Image classification data set "cleaned_dataset" (Raja-Lakshmanan/ElectronicComponentClassifier on GitHub). Class labels (10): capacitor, diode, fuse, inductor, integrated circuit, LED, potentiometer, push button, resistor, transistor.

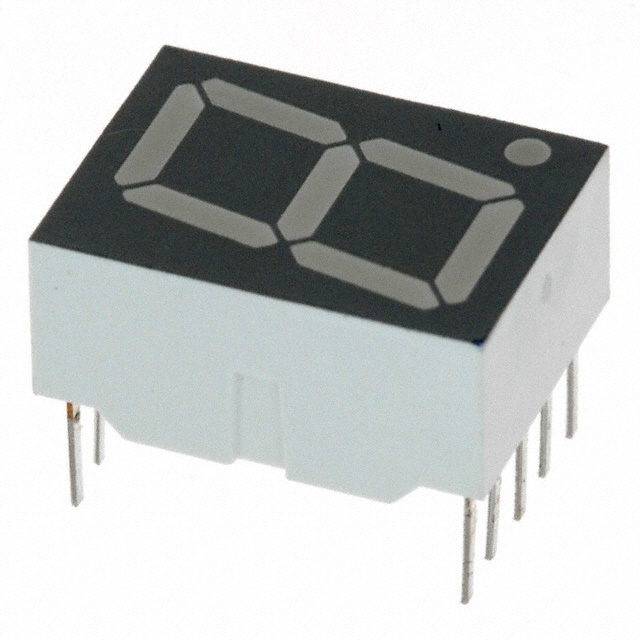
Label: LED

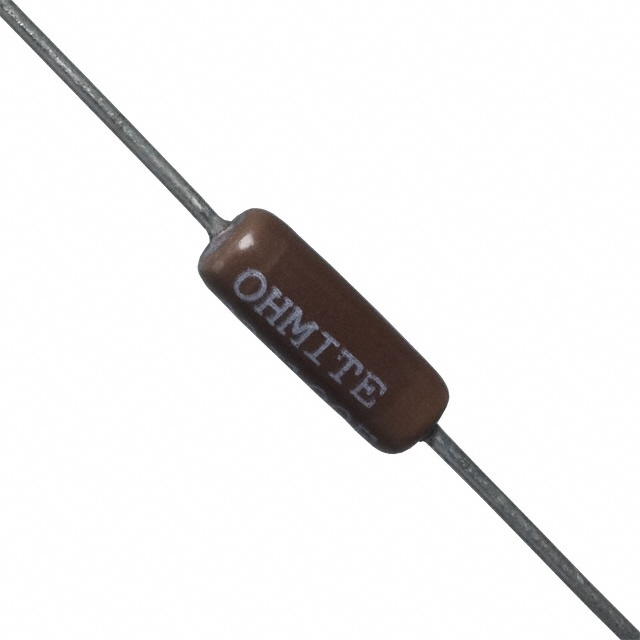
Label: resistor

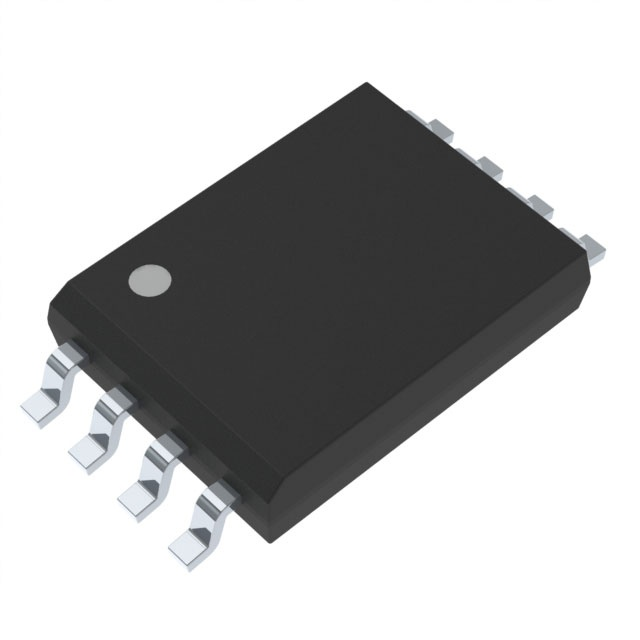
Label: integrated circuit

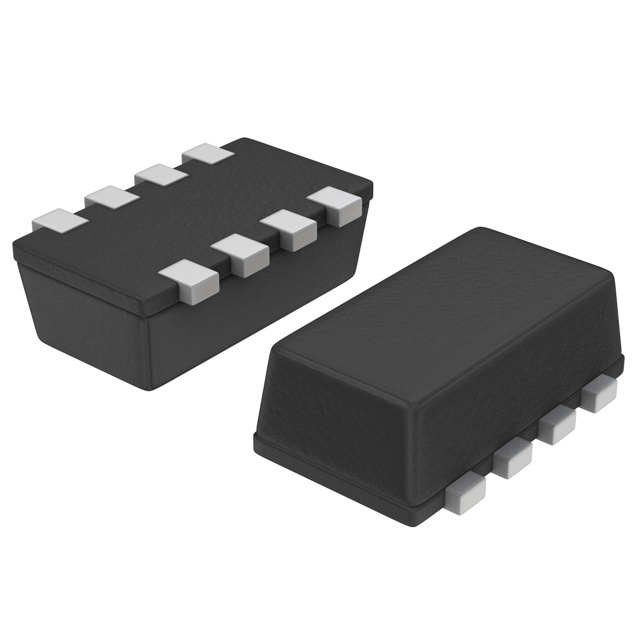
Label: transistor

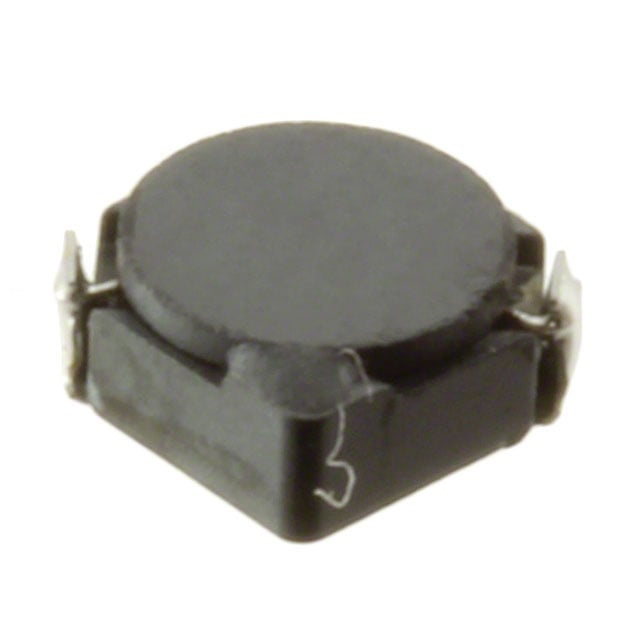
Label: inductor

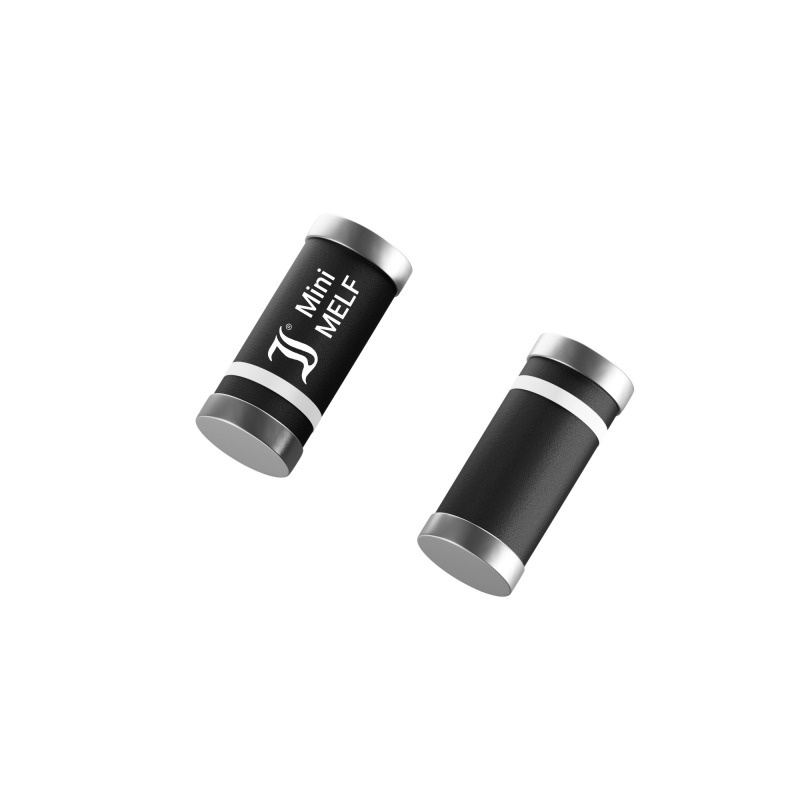
Label: diode
